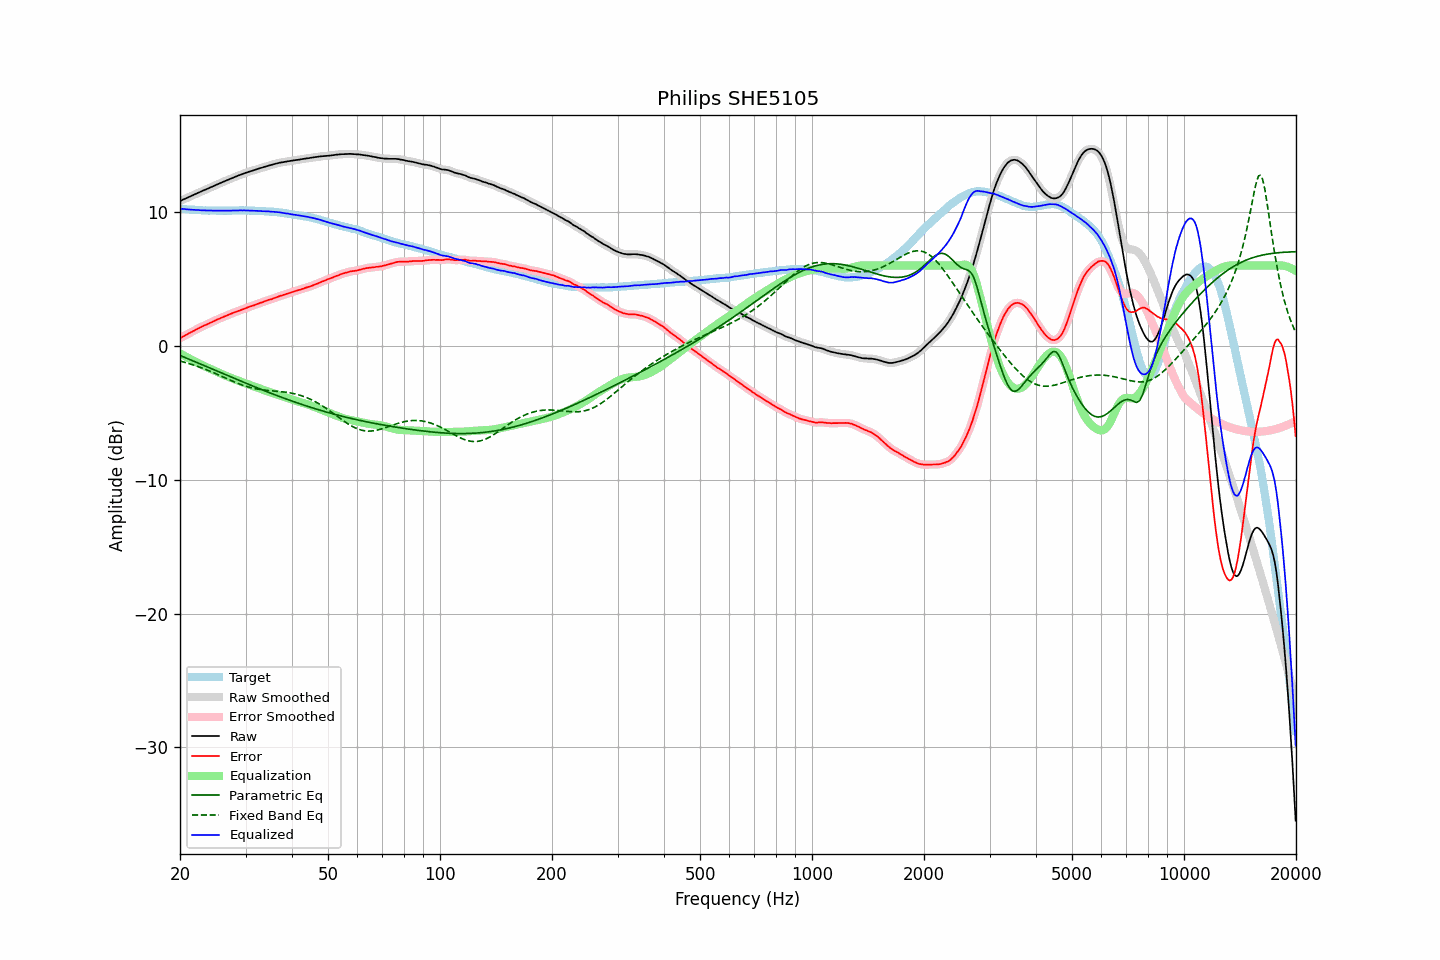

The table this chart was drawn from, first rows:
frequency, raw, error, smoothed, error_smoothed, equalization, parametric_eq, fixed_band_eq, equalized_raw, equalized_smoothed, target
20.00, 10.82, 0.57, 10.82, 0.57, -0.57, -0.72, -1.14, 10.25, 10.25, 10.25
20.20, 10.87, 0.63, 10.87, 0.63, -0.64, -0.77, -1.17, 10.23, 10.24, 10.24
20.40, 10.93, 0.70, 10.92, 0.70, -0.70, -0.82, -1.20, 10.23, 10.22, 10.23
20.61, 10.98, 0.76, 10.98, 0.77, -0.77, -0.87, -1.24, 10.21, 10.21, 10.22
20.81, 11.03, 0.83, 11.03, 0.83, -0.83, -0.92, -1.27, 10.20, 10.20, 10.20
21.02, 11.09, 0.90, 11.09, 0.90, -0.90, -0.97, -1.31, 10.19, 10.19, 10.18
21.23, 11.14, 0.96, 11.14, 0.96, -0.96, -1.02, -1.34, 10.18, 10.18, 10.17
21.44, 11.20, 1.01, 11.20, 1.02, -1.02, -1.07, -1.38, 10.18, 10.17, 10.18
21.66, 11.25, 1.08, 11.25, 1.08, -1.09, -1.12, -1.42, 10.16, 10.16, 10.16
21.87, 11.31, 1.15, 11.31, 1.15, -1.15, -1.17, -1.46, 10.16, 10.16, 10.16
22.09, 11.36, 1.22, 11.36, 1.21, -1.21, -1.22, -1.50, 10.15, 10.15, 10.14
22.31, 11.42, 1.28, 11.41, 1.27, -1.27, -1.27, -1.54, 10.15, 10.14, 10.14
22.54, 11.47, 1.34, 11.47, 1.33, -1.33, -1.32, -1.58, 10.13, 10.13, 10.13
22.76, 11.52, 1.39, 11.52, 1.39, -1.39, -1.37, -1.63, 10.12, 10.13, 10.13
22.99, 11.58, 1.46, 11.57, 1.45, -1.45, -1.42, -1.67, 10.13, 10.12, 10.12
23.22, 11.63, 1.52, 11.63, 1.51, -1.51, -1.48, -1.72, 10.12, 10.12, 10.11
23.45, 11.68, 1.56, 11.68, 1.57, -1.56, -1.53, -1.77, 10.11, 10.11, 10.12
23.69, 11.73, 1.62, 11.73, 1.62, -1.62, -1.58, -1.81, 10.11, 10.11, 10.11
23.92, 11.78, 1.68, 11.78, 1.67, -1.67, -1.63, -1.86, 10.10, 10.11, 10.10
24.16, 11.84, 1.73, 11.83, 1.73, -1.73, -1.68, -1.91, 10.11, 10.10, 10.11
24.40, 11.89, 1.78, 11.89, 1.78, -1.78, -1.73, -1.96, 10.10, 10.10, 10.11
24.65, 11.94, 1.83, 11.94, 1.84, -1.84, -1.78, -2.01, 10.10, 10.10, 10.11
24.89, 12.00, 1.89, 11.99, 1.89, -1.90, -1.83, -2.07, 10.10, 10.10, 10.11
25.14, 12.05, 1.95, 12.05, 1.95, -1.95, -1.88, -2.12, 10.10, 10.10, 10.09
25.39, 12.10, 2.00, 12.10, 2.01, -2.00, -1.94, -2.17, 10.10, 10.10, 10.09
25.65, 12.16, 2.06, 12.15, 2.06, -2.06, -1.99, -2.23, 10.10, 10.10, 10.09
25.91, 12.21, 2.11, 12.21, 2.11, -2.11, -2.04, -2.28, 10.10, 10.10, 10.09
26.16, 12.26, 2.16, 12.26, 2.16, -2.16, -2.09, -2.34, 10.10, 10.10, 10.10
26.43, 12.31, 2.21, 12.31, 2.21, -2.21, -2.14, -2.39, 10.10, 10.10, 10.10
26.69, 12.36, 2.26, 12.36, 2.26, -2.26, -2.19, -2.44, 10.10, 10.10, 10.10
26.96, 12.41, 2.31, 12.41, 2.31, -2.31, -2.24, -2.50, 10.10, 10.10, 10.10
27.23, 12.46, 2.36, 12.46, 2.36, -2.36, -2.29, -2.55, 10.10, 10.10, 10.10
27.50, 12.51, 2.41, 12.51, 2.41, -2.41, -2.34, -2.60, 10.10, 10.10, 10.10
27.77, 12.56, 2.45, 12.56, 2.46, -2.45, -2.39, -2.66, 10.10, 10.10, 10.11
28.05, 12.61, 2.50, 12.61, 2.50, -2.50, -2.44, -2.71, 10.11, 10.11, 10.10
28.33, 12.66, 2.55, 12.66, 2.55, -2.55, -2.49, -2.76, 10.11, 10.11, 10.11
28.62, 12.71, 2.60, 12.71, 2.59, -2.59, -2.55, -2.81, 10.12, 10.11, 10.11
28.90, 12.75, 2.63, 12.75, 2.63, -2.64, -2.60, -2.85, 10.11, 10.11, 10.12
29.19, 12.80, 2.68, 12.80, 2.68, -2.68, -2.65, -2.90, 10.12, 10.12, 10.12
29.48, 12.84, 2.72, 12.84, 2.72, -2.73, -2.70, -2.94, 10.11, 10.12, 10.12
29.78, 12.89, 2.77, 12.89, 2.77, -2.77, -2.75, -2.98, 10.12, 10.11, 10.12
30.08, 12.93, 2.81, 12.93, 2.82, -2.81, -2.80, -3.02, 10.11, 10.11, 10.11
30.38, 12.97, 2.86, 12.97, 2.86, -2.86, -2.85, -3.06, 10.11, 10.11, 10.10
30.68, 13.01, 2.91, 13.01, 2.91, -2.90, -2.89, -3.09, 10.10, 10.10, 10.10
30.99, 13.05, 2.95, 13.05, 2.95, -2.95, -2.94, -3.12, 10.10, 10.10, 10.10
31.30, 13.09, 2.99, 13.08, 2.99, -2.99, -2.99, -3.15, 10.10, 10.09, 10.10
31.61, 13.12, 3.02, 13.12, 3.03, -3.03, -3.04, -3.18, 10.08, 10.09, 10.09
31.93, 13.16, 3.08, 13.16, 3.08, -3.08, -3.09, -3.21, 10.08, 10.08, 10.07
32.24, 13.20, 3.12, 13.20, 3.12, -3.12, -3.14, -3.23, 10.08, 10.08, 10.08
32.57, 13.24, 3.17, 13.24, 3.17, -3.16, -3.19, -3.25, 10.07, 10.07, 10.07
32.89, 13.28, 3.21, 13.27, 3.21, -3.21, -3.24, -3.27, 10.07, 10.07, 10.07
33.22, 13.31, 3.24, 13.31, 3.25, -3.25, -3.28, -3.28, 10.06, 10.06, 10.06
33.55, 13.35, 3.29, 13.35, 3.29, -3.29, -3.33, -3.30, 10.05, 10.05, 10.06
33.89, 13.39, 3.34, 13.38, 3.33, -3.34, -3.38, -3.31, 10.05, 10.05, 10.05
34.23, 13.42, 3.38, 13.42, 3.38, -3.38, -3.43, -3.33, 10.04, 10.05, 10.04
34.57, 13.46, 3.42, 13.45, 3.42, -3.42, -3.47, -3.34, 10.04, 10.04, 10.03
34.92, 13.49, 3.47, 13.49, 3.46, -3.46, -3.52, -3.35, 10.03, 10.03, 10.02
35.27, 13.52, 3.48, 13.52, 3.50, -3.50, -3.57, -3.36, 10.02, 10.02, 10.04
35.62, 13.56, 3.54, 13.55, 3.53, -3.54, -3.61, -3.37, 10.02, 10.01, 10.01
35.97, 13.59, 3.58, 13.59, 3.58, -3.58, -3.66, -3.38, 10.00, 10.00, 10.01
... 635 more rows
